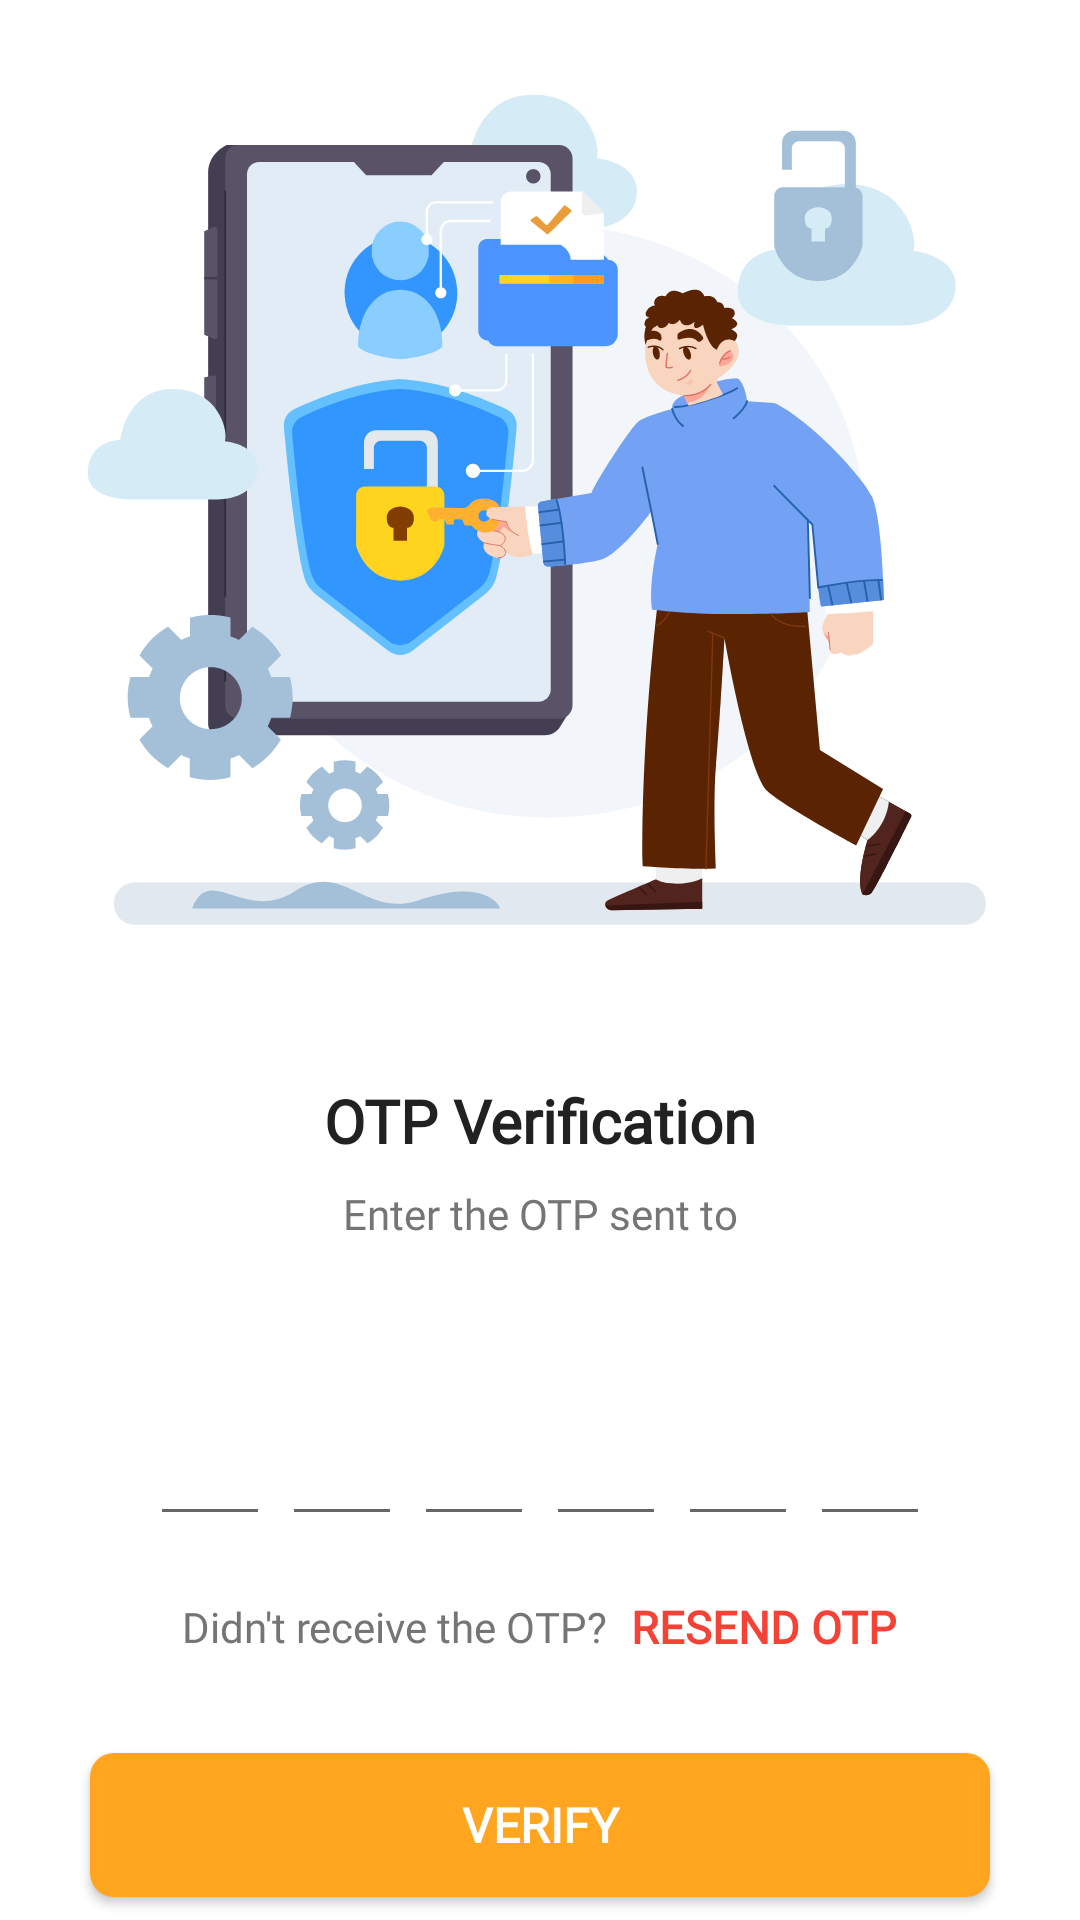

Here is an Android app screen rendered from its layout file. Give the layout XML and the strings, colors and styles it references.
<!-- AndroidManifest.xml: application theme AppTheme -->
<!-- res/layout/activity_verify_otp.xml -->
<?xml version="1.0" encoding="utf-8"?>
<ScrollView xmlns:android="http://schemas.android.com/apk/res/android"
    xmlns:tools="http://schemas.android.com/tools"
    android:layout_width="match_parent"
    android:layout_height="match_parent"
    android:background="@color/white"
    android:overScrollMode="never"
    android:scrollbars="none"
    tools:context=".VerifyOTPActivity">

    <LinearLayout
        android:layout_width="match_parent"
        android:layout_height="wrap_content"
        android:gravity="center_horizontal"
        android:orientation="vertical">

        <ImageView
            android:layout_width="match_parent"
            android:layout_height="320dp"
            android:layout_marginTop="10dp"
            android:contentDescription="@string/app_name"
            android:src="@drawable/ic_verify" />

        <TextView
            android:layout_width="wrap_content"
            android:layout_height="wrap_content"
            android:layout_marginTop="30dp"
            android:fontFamily="@font/lato_black"
            android:text="@string/otp_verification"
            android:textColor="@color/text_primary"
            android:textSize="20sp"
            android:textStyle="bold" />

        <TextView
            android:layout_width="match_parent"
            android:layout_height="wrap_content"
            android:layout_marginStart="50dp"
            android:layout_marginTop="8dp"
            android:layout_marginEnd="50dp"
            android:fontFamily="@font/lato_regular"
            android:gravity="center"
            android:text="@string/enter_the_otp_sent_to"
            android:textColor="@color/text_secondary"
            android:textSize="14sp" />

        <TextView
            android:id="@+id/textMobile"
            android:layout_width="match_parent"
            android:layout_height="wrap_content"
            android:layout_marginStart="50dp"
            android:layout_marginTop="4dp"
            android:layout_marginEnd="50dp"
            android:gravity="center"
            android:textColor="@color/text_primary"
            android:textSize="14sp"
            android:textStyle="bold" />

        <LinearLayout
            android:layout_width="match_parent"
            android:layout_height="wrap_content"
            android:layout_marginTop="30dp"
            android:gravity="center"
            android:orientation="horizontal">

            <EditText
                android:id="@+id/inputCode1"
                android:layout_width="40dp"
                android:layout_height="45dp"
                android:gravity="center"
                android:imeOptions="actionNext"
                android:importantForAutofill="no"
                android:inputType="number"
                android:maxLength="1"
                android:textColor="@color/text_primary"
                android:textSize="24sp"
                android:textStyle="bold"
                tools:ignore="LabelFor" />

            <EditText
                android:id="@+id/inputCode2"
                android:layout_width="40dp"
                android:layout_height="45dp"
                android:layout_marginStart="4dp"
                android:gravity="center"
                android:imeOptions="actionNext"
                android:importantForAutofill="no"
                android:inputType="number"
                android:maxLength="1"
                android:textColor="@color/text_primary"
                android:textSize="24sp"
                android:textStyle="bold"
                tools:ignore="LabelFor" />

            <EditText
                android:id="@+id/inputCode3"
                android:layout_width="40dp"
                android:layout_height="45dp"
                android:layout_marginStart="4dp"
                android:gravity="center"
                android:imeOptions="actionNext"
                android:importantForAutofill="no"
                android:inputType="number"
                android:maxLength="1"
                android:textColor="@color/text_primary"
                android:textSize="24sp"
                android:textStyle="bold"
                tools:ignore="LabelFor" />

            <EditText
                android:id="@+id/inputCode4"
                android:layout_width="40dp"
                android:layout_height="45dp"
                android:layout_marginStart="4dp"
                android:gravity="center"
                android:imeOptions="actionNext"
                android:importantForAutofill="no"
                android:inputType="number"
                android:maxLength="1"
                android:textColor="@color/text_primary"
                android:textSize="24sp"
                android:textStyle="bold"
                tools:ignore="LabelFor" />

            <EditText
                android:id="@+id/inputCode5"
                android:layout_width="40dp"
                android:layout_height="45dp"
                android:layout_marginStart="4dp"
                android:gravity="center"
                android:imeOptions="actionNext"
                android:importantForAutofill="no"
                android:inputType="number"
                android:maxLength="1"
                android:textColor="@color/text_primary"
                android:textSize="24sp"
                android:textStyle="bold"
                tools:ignore="LabelFor" />

            <EditText
                android:id="@+id/inputCode6"
                android:layout_width="40dp"
                android:layout_height="45dp"
                android:layout_marginStart="4dp"
                android:gravity="center"
                android:imeOptions="actionDone"
                android:importantForAutofill="no"
                android:inputType="number"
                android:maxLength="1"
                android:textColor="@color/text_primary"
                android:textSize="24sp"
                android:textStyle="bold"
                tools:ignore="LabelFor" />

        </LinearLayout>

        <LinearLayout
            android:layout_width="match_parent"
            android:layout_height="wrap_content"
            android:layout_marginTop="20dp"
            android:gravity="center"
            android:orientation="horizontal">

            <TextView
                android:layout_width="wrap_content"
                android:layout_height="wrap_content"
                android:fontFamily="@font/lato_light"
                android:text="@string/didn_t_receive_the_otp"
                android:textColor="@color/text_secondary"
                android:textSize="14sp" />

            <TextView
                android:id="@+id/textResendOTP"
                android:layout_width="wrap_content"
                android:layout_height="wrap_content"
                android:layout_marginStart="8dp"
                android:fontFamily="@font/lato_bold"
                android:text="@string/resend_otp"
                android:textColor="@color/accent"
                android:textSize="15sp"
                android:textStyle="bold" />
        </LinearLayout>

        <FrameLayout
            android:layout_width="match_parent"
            android:layout_height="wrap_content"
            android:layout_marginTop="2dp">

            <Button
                android:id="@+id/buttonVerify"
                android:layout_width="match_parent"
                android:layout_height="wrap_content"
                android:layout_margin="30dp"
                android:background="@drawable/background_button"
                android:fontFamily="@font/lato_bold"
                android:text="@string/verify"
                android:textColor="@color/white"
                android:textSize="16sp"
                android:textStyle="bold" />

            <ProgressBar
                android:id="@+id/progressBar"
                android:layout_width="40dp"
                android:layout_height="40dp"
                android:layout_gravity="center"
                android:visibility="gone" />
        </FrameLayout>


    </LinearLayout>

</ScrollView>
<!-- resources referenced by this layout -->
<resources>
  <color name="accent">#F44336</color>
  <color name="text_primary">#212121</color>
  <color name="text_secondary">#757575</color>
  <color name="white">#FFFFFFFF</color>
  <!-- drawable background_button (drawable) -->
  <?xml version="1.0" encoding="utf-8"?>
  <shape xmlns:android="http://schemas.android.com/apk/res/android"
      android:shape="rectangle">
  
      <solid android:color="@color/colorAccent"/>
      <corners android:radius="8dp"/>
  
  </shape>
  <!-- drawable ic_verify: vector/xml drawable (drawable, 30382 chars, omitted) -->
  <string name="app_name">eyeSpecX</string>
  <string name="didn_t_receive_the_otp">Didn\'t receive the OTP?</string>
  <string name="enter_the_otp_sent_to">Enter the OTP sent to</string>
  <string name="otp_verification">OTP Verification</string>
  <string name="resend_otp">RESEND OTP</string>
  <string name="verify">Verify</string>
  <style name="AppTheme" parent="Theme.AppCompat.Light.NoActionBar">
  
      <item name="colorPrimary">@color/colorPrimary</item>
      <item name="colorPrimaryDark">@color/colorPrimaryDark</item>
      <item name="colorAccent">@color/colorAccent</item>
      </style>
  <color name="colorAccent">#FFA51F</color>
  <color name="colorPrimary">#008577</color>
  <color name="colorPrimaryDark">#00574B</color>
</resources>
